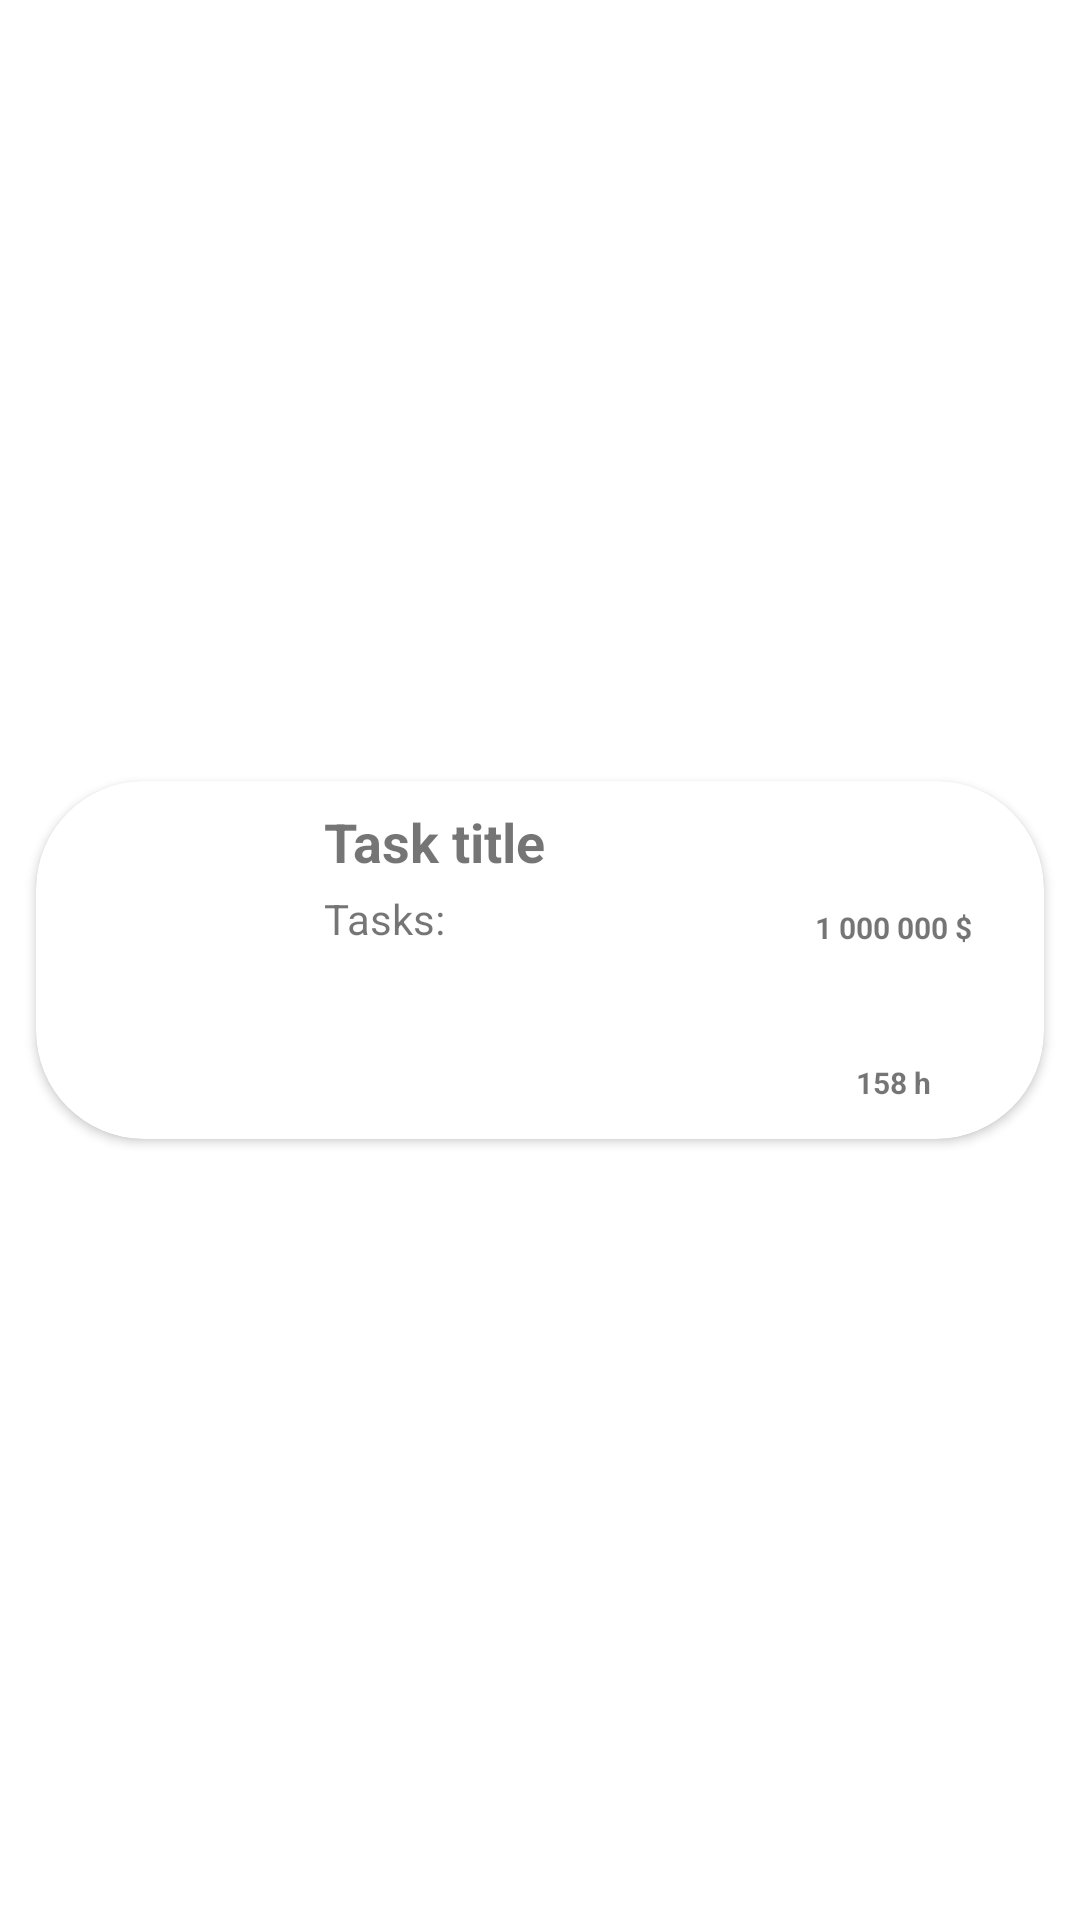

Write the Android layout XML for this screen, with the resource values it uses.
<!-- AndroidManifest.xml: application theme Theme.Focus -->
<!-- res/layout/project_item.xml -->
<?xml version="1.0" encoding="utf-8"?>
<LinearLayout
    xmlns:android="http://schemas.android.com/apk/res/android"
    android:layout_width="match_parent"
    android:gravity="center_vertical"
    android:layout_height="wrap_content"
    android:orientation="horizontal"
    xmlns:app="http://schemas.android.com/apk/res-auto">
    <androidx.cardview.widget.CardView
        android:layout_width="match_parent"
        android:layout_marginLeft="12dp"
        android:layout_marginRight="12dp"
        android:layout_marginTop="6dp"
        android:layout_marginBottom="6dp"
        app:cardCornerRadius="36dp"
        android:layout_height="wrap_content">
        <LinearLayout
            android:layout_width="match_parent"
            android:orientation="horizontal"
            android:id="@+id/parent"
            android:clickable="true"
            android:background="?android:selectableItemBackground"
            android:gravity="center_vertical"
            android:layout_height="wrap_content">

            <ImageView
                android:layout_width="80dp"
                android:layout_margin="8dp"
                android:id="@+id/categoryIcon"
                android:padding="12dp"
                android:background="@drawable/circle"
                android:layout_height="80dp"/>
            <androidx.constraintlayout.widget.ConstraintLayout
                android:layout_width="match_parent"
                android:layout_height="wrap_content">
                <LinearLayout
                    android:layout_width="match_parent"
                    android:orientation="vertical"
                    app:layout_constraintTop_toTopOf="parent"
                    android:layout_marginTop="8dp"
                    app:layout_constraintLeft_toLeftOf="parent"
                    app:layout_constraintRight_toRightOf="parent"
                    android:layout_marginRight="8dp"
                    android:layout_marginBottom="8dp"
                    android:layout_height="wrap_content">

                    <TextView
                        android:layout_width="wrap_content"
                        android:id="@+id/tvTitle"
                        android:textSize="18dp"
                        android:textStyle="bold"
                        android:text="Task title"
                        android:layout_marginBottom="4dp"
                        android:layout_height="wrap_content"/>
                    <TextView
                        android:layout_width="wrap_content"
                        android:id="@+id/tvTasks"
                        android:textSize="14dp"
                        android:text="Tasks: "
                        android:layout_marginBottom="4dp"
                        android:layout_height="wrap_content"/>
                </LinearLayout>
                <LinearLayout
                    android:layout_width="wrap_content"
                    android:layout_marginRight="12dp"
                    android:padding="12dp"
                    android:orientation="vertical"
                    app:layout_constraintBottom_toBottomOf="parent"
                    android:id="@+id/btnCheck"
                    android:gravity="center"
                    app:layout_constraintTop_toTopOf="parent"
                    app:layout_constraintRight_toRightOf="parent"
                    android:layout_height="wrap_content">
                    <ImageView
                        android:layout_width="30dp"
                        android:background="@drawable/circle"
                        android:src="@drawable/ic_icons8_money_bag"
                        android:layout_height="30dp"/>
                    <TextView
                        android:layout_width="wrap_content"
                        android:text="1 000 000 $"
                        android:textSize="10dp"
                        android:textStyle="bold"
                        android:layout_height="wrap_content"/>
                    <ImageView
                        android:layout_width="30dp"
                        android:background="@drawable/circle"
                        android:layout_marginTop="8dp"
                        android:src="@drawable/ic_icons8_clock"
                        android:layout_height="30dp"/>
                    <TextView
                        android:layout_width="wrap_content"
                        android:text="158 h"
                        android:textSize="10dp"
                        android:textStyle="bold"
                        android:layout_height="wrap_content"/>
                </LinearLayout>
            </androidx.constraintlayout.widget.ConstraintLayout>

        </LinearLayout>
    </androidx.cardview.widget.CardView>

</LinearLayout>
<!-- resources referenced by this layout -->
<resources>
  <!-- drawable circle (drawable) -->
  <?xml version="1.0" encoding="utf-8"?>
  <shape xmlns:android="http://schemas.android.com/apk/res/android"
      android:shape="oval">
  
      <solid android:color="@color/white" />
  
      <corners android:radius="8dp" />
  
  </shape>
  <!-- drawable ic_icons8_clock (drawable) -->
  <vector xmlns:android="http://schemas.android.com/apk/res/android"
      android:width="50dp"
      android:height="50dp"
      android:viewportWidth="50"
      android:viewportHeight="50">
    <path
        android:pathData="M25,2C12.3086,2 2,12.3086 2,25C2,37.6914 12.3086,48 25,48C37.6914,48 48,37.6914 48,25C48,12.3086 37.6914,2 25,2ZM25,4C36.6094,4 46,13.3906 46,25C46,36.6094 36.6094,46 25,46C13.3906,46 4,36.6094 4,25C4,13.3906 13.3906,4 25,4ZM24.9844,6.9844C24.4336,6.9961 23.9922,7.4492 24,8L24,22.1719C22.8008,22.5977 22,23.7305 22,25C22,25.4453 22.1016,25.8867 22.2969,26.293L16.293,32.293C16.0313,32.543 15.9258,32.918 16.0195,33.2656C16.1094,33.6172 16.3828,33.8906 16.7344,33.9805C17.082,34.0742 17.457,33.9688 17.707,33.707L23.707,27.7031C24.1133,27.8984 24.5547,28 25,28C26.6563,28 28,26.6563 28,25C28,23.7305 27.1953,22.5977 26,22.1758L26,8C26.0039,7.7305 25.8984,7.4688 25.707,7.2773C25.5156,7.0859 25.2539,6.9805 24.9844,6.9844Z"
        android:fillColor="#FFFFFF"
        android:fillType="nonZero"
        android:strokeColor="#00000000"/>
  </vector>
  <!-- drawable ic_icons8_money_bag: vector/xml drawable (drawable, 4453 chars, omitted) -->
  <style name="Theme.Focus" parent="Theme.MaterialComponents.DayNight.DarkActionBar">
          
          <item name="colorPrimary">@color/colorPrimary</item>
          <item name="colorPrimaryVariant">@color/colorPrimaryDark</item>
          <item name="colorOnPrimary">@color/white</item>
          
          <item name="colorSecondary">@color/colorPrimaryDark</item>
          <item name="colorSecondaryVariant">@color/colorPrimary</item>
          <item name="colorOnSecondary">@color/black</item>
          <item name="fontFamily">@font/font_l</item>
          
          <item name="android:statusBarColor" tools:targetApi="l">?attr/colorPrimaryVariant</item>
          
      </style>
  <color name="white">#FFFFFFFF</color>
  <color name="colorPrimary">#00AED4</color>
  <color name="colorPrimaryDark">#00AED4</color>
  <color name="black">#FF000000</color>
</resources>
